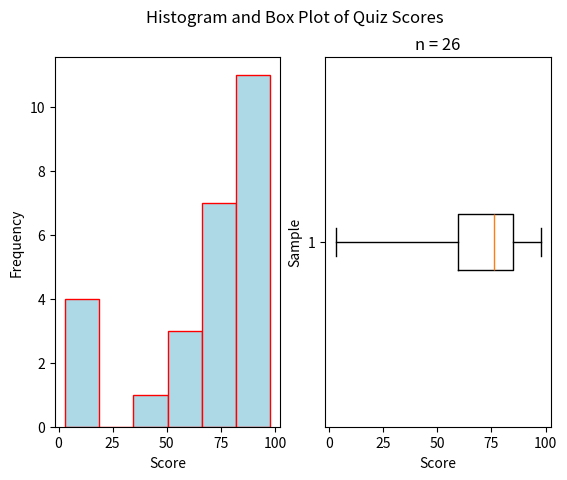

The matplotlib source for this figure:
"""
Skewed Left Boxplot
===================
[redacted]
-----------
Some Point In The Distant Past
******************************

This script will generate a histogram for a sample of quiz grades. The distribution of grades is skewed left.

.. note:: 

    This script is written to run in a `Continuous Integration Pipeline <https://about.gitlab.com/topics/ci-cd/>`_. It is used to render images for the `AP Stats Bishop Walsh website <https://bishopwalshmath.org>`_. In other words, it is running in an environment without a desktop. Read comments below for more information on running it on your computer. 
"""



##################################################################################
###                           IMPORT LIBRARIES                                 ###
##################################################################################

import matplotlib

## NOTE: How-To: Run This Script On Your Computer
#
# To render the website, I have to use a "headless" backend to generate the images. 
# If you want to run this script on your computer, comment out the following line 
# with the "#" you see appended to each line of this comment:

matplotlib.use('agg')


import matplotlib.pyplot as plt
import random as rand

##################################################################################
###                                SCRIPT                                      ###
##################################################################################

# Create New Figures and Axes
(fig, axs) = plt.subplots(1, 2)

# Generate Data
# NOTE: You can add the contents of lists together with "+"
data = ( 
    [ 50*rand.random() for _ in range(5) ] + # generate some random F's, 0 - 49
    [ 9*rand.random() + 50 for _ in range(2) ] + # generate some random E's, 50 - 59 
    [ 9*rand.random() + 60 for _ in range(2) ] + # generate some random D's, 60 -69
    [ 9*rand.random() + 70 for _ in range(6) ] + # generate some random C's, 70- 79
    [ 9*rand.random() + 80 for _ in range(7) ] + # generate some random B's, 80 - 89
    [ 10*rand.random() + 90 for _ in range(4) ] # generate some random A's, 90 - 100
)

# Label the graph appropriately
plt.suptitle("Histogram and Box Plot of Quiz Scores")
plt.title(f"n = {len(data)}")

## Label Histogram Axes
axs[0].set_xlabel("Score")
axs[0].set_ylabel("Frequency")

## Label Boxplot Axes
axs[1].set_xlabel("Score")
axs[1].set_ylabel("Sample")

## Plot Histogram
axs[0].hist(data, bins=6, align='mid', color="lightblue", ec="red")

## Plot Boxplot
axs[1].boxplot(data, vert=False, whis=(0,100))

## Display image
plt.show()
